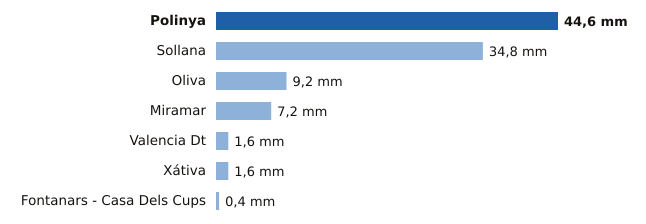

Values plotted in this chart, from the file beside it:
estacion, provincia, mm
Polinya, Valencia, 44.6
Sollana, Valencia, 34.8
Oliva, Valencia, 9.2
Miramar, Valencia, 7.2
Valencia Dt, Valencia, 1.6
Xátiva, Valencia, 1.6
Fontanars - Casa Dels Cups, Valencia, 0.4
